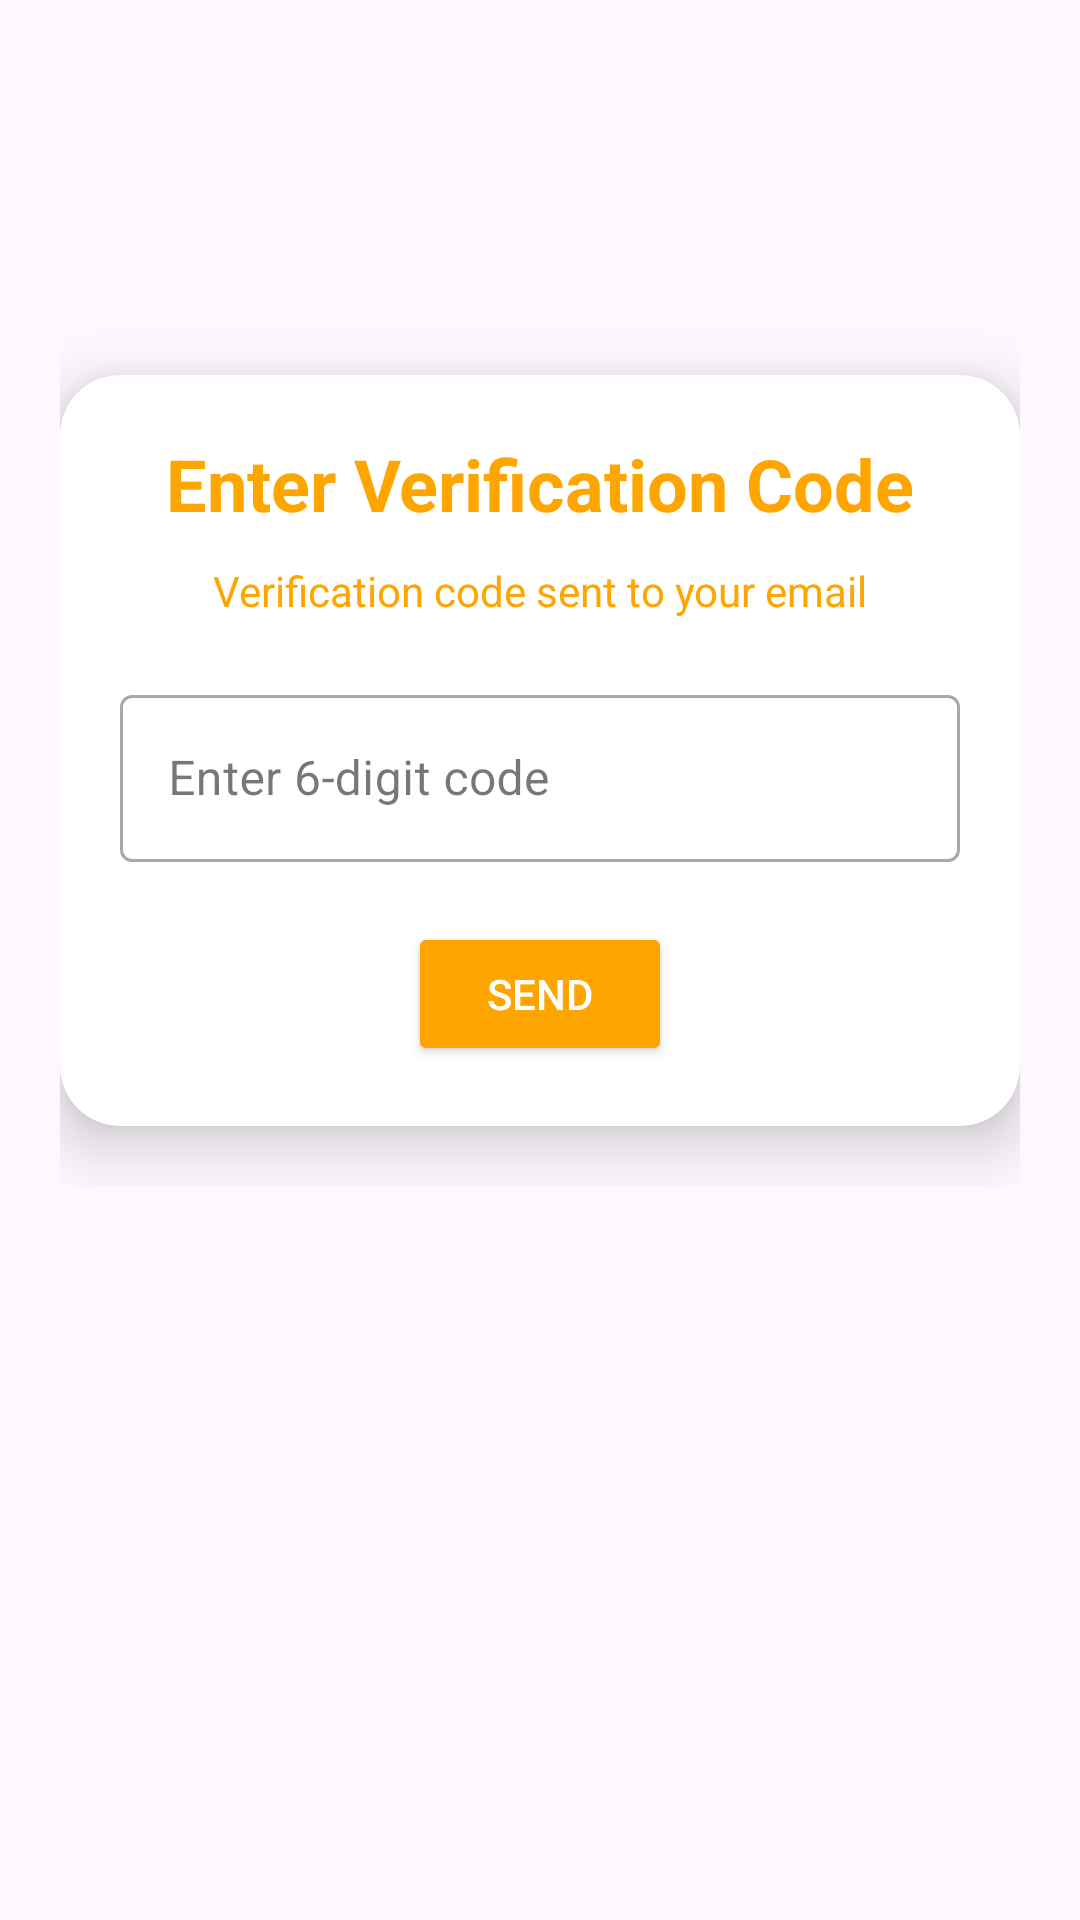

Reconstruct the res/layout file that produces this screen, plus the resources it refers to.
<!-- AndroidManifest.xml: application theme Theme.StudentOrderFood -->
<!-- res/layout/fragment_verification.xml -->
<?xml version="1.0" encoding="utf-8"?>
<androidx.constraintlayout.widget.ConstraintLayout xmlns:android="http://schemas.android.com/apk/res/android"
    xmlns:app="http://schemas.android.com/apk/res-auto"
    xmlns:tools="http://schemas.android.com/tools"
    android:layout_width="match_parent"
    android:layout_height="match_parent"
    android:background="@drawable/gradient_orange"
    tools:context=".ui.fragment.auth.VerificationFragment">

    
    <LinearLayout
        android:id="@+id/llHeaderBackground"
        android:layout_width="414dp"
        android:layout_height="201dp"
        android:background="@drawable/banner"
        android:orientation="horizontal"
        app:layout_constraintEnd_toEndOf="parent"
        app:layout_constraintStart_toStartOf="parent"
        app:layout_constraintTop_toTopOf="parent" />

    
    <androidx.constraintlayout.widget.ConstraintLayout
        android:id="@+id/clMainContent"
        android:layout_width="0dp"
        android:layout_height="wrap_content"
        android:layout_marginHorizontal="@dimen/margin_20"
        android:layout_marginTop="@dimen/margin_40"
        app:layout_constraintTop_toTopOf="parent"
        app:layout_constraintStart_toStartOf="parent"
        app:layout_constraintEnd_toEndOf="parent">

        
        <TextView
            android:id="@+id/tvVerificationCode"
            android:layout_width="wrap_content"
            android:layout_height="wrap_content"
            android:layout_marginTop="@dimen/margin_20"
            android:text=" "
            android:textAllCaps="true"
            android:textColor="@color/white"
            android:textSize="@dimen/text_size_26"
            android:textStyle="bold"
            app:layout_constraintEnd_toEndOf="parent"
            app:layout_constraintStart_toStartOf="parent"
            app:layout_constraintTop_toTopOf="parent" />

        
        <androidx.cardview.widget.CardView
            android:id="@+id/cvVerificationForm"
            android:layout_width="0dp"
            android:layout_height="wrap_content"
            android:layout_marginTop="@dimen/margin_30"
            android:layout_marginBottom="@dimen/margin_20"
            app:cardCornerRadius="@dimen/radius_20"
            app:cardElevation="@dimen/elevation_12"
            app:layout_constraintTop_toBottomOf="@id/tvVerificationCode"
            app:layout_constraintStart_toStartOf="parent"
            app:layout_constraintEnd_toEndOf="parent"
            app:layout_constraintBottom_toBottomOf="parent">

            <androidx.constraintlayout.widget.ConstraintLayout
                android:layout_width="match_parent"
                android:layout_height="wrap_content"
                android:padding="@dimen/padding_20">

                
                <TextView
                    android:id="@+id/tvEnterVerificationCode"
                    android:layout_width="wrap_content"
                    android:layout_height="wrap_content"
                    android:text="Enter Verification Code"
                    android:textColor="@color/primary_color"
                    android:textSize="@dimen/text_size_24"
                    android:textStyle="bold"
                    app:layout_constraintTop_toTopOf="parent"
                    app:layout_constraintStart_toStartOf="parent"
                    app:layout_constraintEnd_toEndOf="parent" />

                
                <TextView
                    android:id="@+id/tvVerificationCodeSent"
                    android:layout_width="wrap_content"
                    android:layout_height="wrap_content"
                    android:layout_marginTop="@dimen/margin_10"
                    android:text="Verification code sent to your email"
                    android:textColor="@color/primary_color"
                    app:layout_constraintTop_toBottomOf="@id/tvEnterVerificationCode"
                    app:layout_constraintStart_toStartOf="parent"
                    app:layout_constraintEnd_toEndOf="parent" />

                
                <com.google.android.material.textfield.TextInputLayout
                    android:id="@+id/tilOtpInput"
                    android:layout_width="0dp"
                    android:layout_height="wrap_content"
                    android:layout_marginTop="@dimen/margin_20"
                    style="@style/Widget.MaterialComponents.TextInputLayout.OutlinedBox"
                    app:layout_constraintTop_toBottomOf="@id/tvVerificationCodeSent"
                    app:layout_constraintStart_toStartOf="parent"
                    app:layout_constraintEnd_toEndOf="parent">

                    <com.google.android.material.textfield.TextInputEditText
                        android:id="@+id/etOtpInput"
                        android:layout_width="match_parent"
                        android:layout_height="wrap_content"
                        android:hint="Enter 6-digit code"
                        android:inputType="number"
                        android:maxLength="6" />
                </com.google.android.material.textfield.TextInputLayout>

                
                <Button
                    android:id="@+id/btnSend"
                    android:layout_width="wrap_content"
                    android:layout_height="wrap_content"
                    android:layout_marginTop="@dimen/margin_20"
                    android:backgroundTint="@color/primary_color"
                    android:text="Send"
                    android:textColor="@color/white"
                    app:layout_constraintTop_toBottomOf="@id/tilOtpInput"
                    app:layout_constraintStart_toStartOf="parent"
                    app:layout_constraintEnd_toEndOf="parent"
                    app:layout_constraintBottom_toBottomOf="parent" />
            </androidx.constraintlayout.widget.ConstraintLayout>
        </androidx.cardview.widget.CardView>
    </androidx.constraintlayout.widget.ConstraintLayout>
</androidx.constraintlayout.widget.ConstraintLayout>
<!-- resources referenced by this layout -->
<resources>
  <color name="primary_color">#ffa500</color>
  <color name="white">#FFFFFFFF</color>
  <dimen name="elevation_12">12dp</dimen>
  <dimen name="margin_10">10dp</dimen>
  <dimen name="margin_20">20dp</dimen>
  <dimen name="margin_30">30dp</dimen>
  <dimen name="margin_40">40dp</dimen>
  <dimen name="padding_20">20dp</dimen>
  <dimen name="radius_20">20dp</dimen>
  <dimen name="text_size_24">24sp</dimen>
  <dimen name="text_size_26">26sp</dimen>
  <style name="Theme.StudentOrderFood" parent="Base.Theme.StudentOrderFood" />
  <style name="Base.Theme.StudentOrderFood" parent="Theme.Material3.DayNight.NoActionBar">
          
          
      </style>
</resources>
